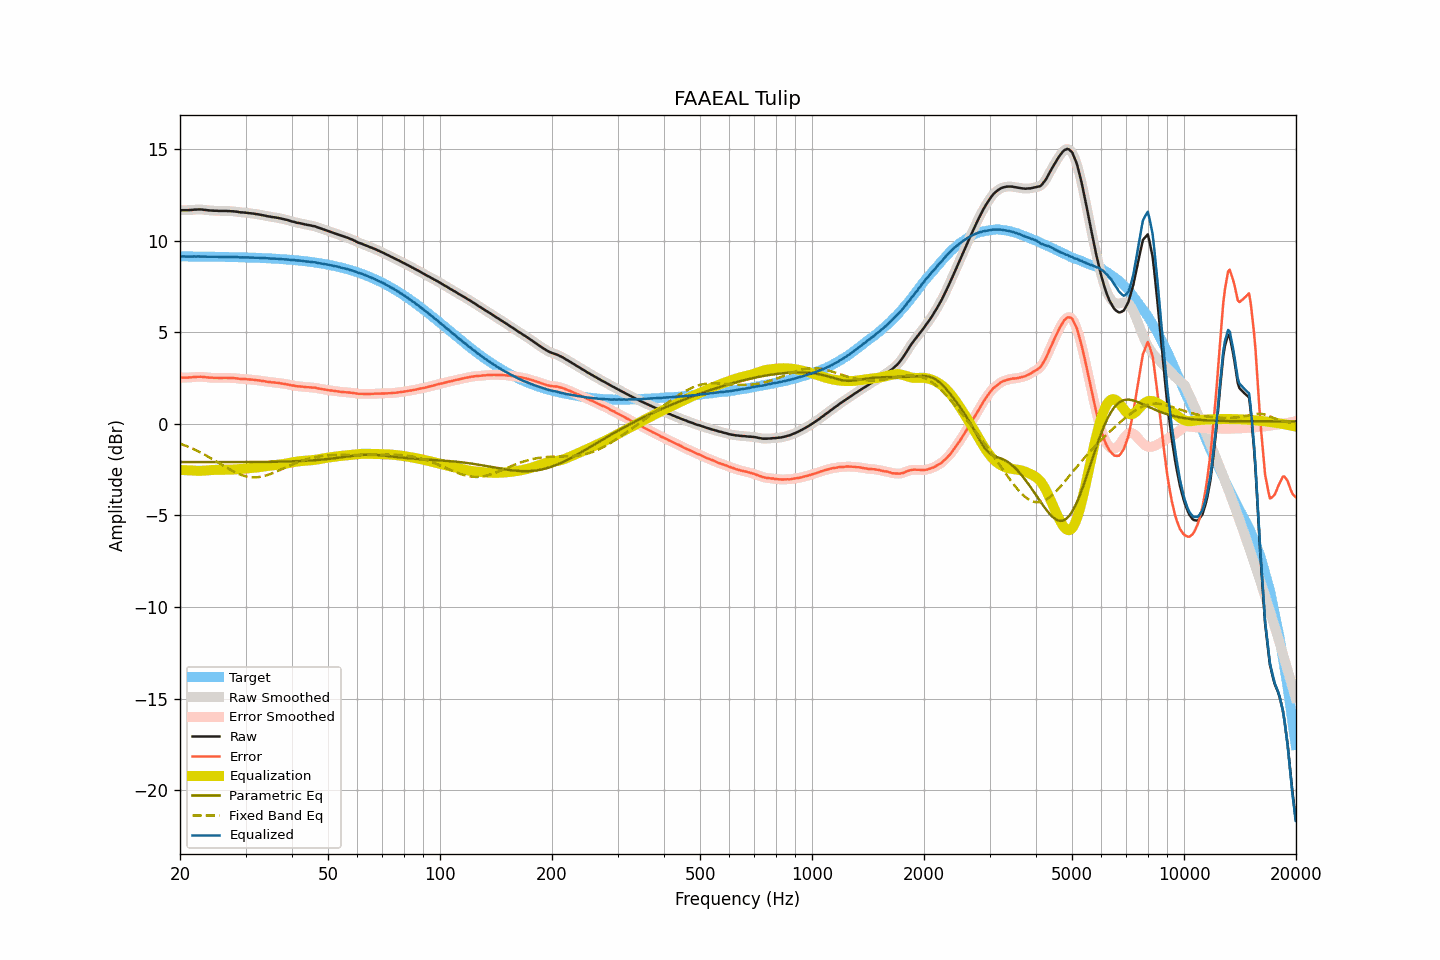

The table this chart was drawn from, first rows:
frequency, raw, smoothed, error, error_smoothed, equalization, parametric_eq, fixed_band_eq, equalized_raw, equalized_smoothed, target
20.00, 11.66, 11.66, 2.52, 2.52, -2.52, -2.08, -1.08, 9.14, 9.15, 9.14
20.20, 11.66, 11.66, 2.52, 2.52, -2.52, -2.08, -1.11, 9.14, 9.14, 9.14
20.40, 11.66, 11.66, 2.52, 2.52, -2.52, -2.08, -1.14, 9.14, 9.14, 9.14
20.61, 11.66, 11.66, 2.52, 2.52, -2.53, -2.08, -1.18, 9.13, 9.13, 9.14
20.81, 11.66, 11.66, 2.52, 2.53, -2.53, -2.08, -1.21, 9.13, 9.13, 9.14
21.02, 11.66, 11.66, 2.53, 2.53, -2.53, -2.08, -1.25, 9.13, 9.13, 9.14
21.23, 11.67, 11.67, 2.54, 2.53, -2.54, -2.08, -1.29, 9.13, 9.13, 9.13
21.44, 11.67, 11.67, 2.54, 2.54, -2.54, -2.08, -1.32, 9.13, 9.13, 9.13
21.66, 11.68, 11.68, 2.55, 2.55, -2.55, -2.08, -1.36, 9.13, 9.13, 9.13
21.87, 11.69, 11.69, 2.56, 2.56, -2.56, -2.08, -1.40, 9.13, 9.13, 9.13
22.09, 11.69, 11.69, 2.56, 2.56, -2.56, -2.08, -1.44, 9.13, 9.13, 9.13
22.31, 11.70, 11.70, 2.57, 2.57, -2.56, -2.09, -1.49, 9.14, 9.13, 9.13
22.54, 11.70, 11.70, 2.57, 2.57, -2.57, -2.09, -1.53, 9.13, 9.13, 9.13
22.76, 11.70, 11.70, 2.57, 2.57, -2.56, -2.09, -1.58, 9.14, 9.13, 9.13
22.99, 11.69, 11.69, 2.56, 2.56, -2.56, -2.09, -1.62, 9.13, 9.13, 9.13
23.22, 11.68, 11.68, 2.55, 2.55, -2.55, -2.09, -1.67, 9.13, 9.13, 9.13
23.45, 11.67, 11.67, 2.54, 2.55, -2.55, -2.09, -1.72, 9.12, 9.12, 9.13
23.69, 11.66, 11.66, 2.54, 2.54, -2.54, -2.09, -1.77, 9.12, 9.12, 9.12
23.92, 11.65, 11.65, 2.53, 2.53, -2.53, -2.09, -1.82, 9.12, 9.12, 9.12
24.16, 11.64, 11.64, 2.52, 2.52, -2.52, -2.09, -1.87, 9.12, 9.12, 9.12
24.40, 11.64, 11.64, 2.52, 2.52, -2.52, -2.09, -1.92, 9.12, 9.12, 9.12
24.65, 11.63, 11.63, 2.51, 2.51, -2.51, -2.09, -1.97, 9.12, 9.12, 9.12
24.89, 11.63, 11.63, 2.51, 2.51, -2.51, -2.09, -2.02, 9.12, 9.12, 9.12
25.14, 11.63, 11.63, 2.51, 2.51, -2.51, -2.09, -2.07, 9.12, 9.12, 9.12
25.39, 11.62, 11.62, 2.50, 2.51, -2.51, -2.09, -2.13, 9.11, 9.12, 9.12
25.65, 11.62, 11.62, 2.51, 2.51, -2.51, -2.09, -2.18, 9.11, 9.11, 9.11
25.91, 11.62, 11.62, 2.51, 2.51, -2.51, -2.09, -2.23, 9.11, 9.11, 9.11
26.16, 11.62, 11.62, 2.51, 2.51, -2.51, -2.09, -2.29, 9.11, 9.11, 9.11
26.43, 11.62, 11.62, 2.51, 2.51, -2.51, -2.09, -2.34, 9.11, 9.11, 9.11
26.69, 11.62, 11.62, 2.51, 2.51, -2.51, -2.09, -2.39, 9.11, 9.11, 9.11
26.96, 11.61, 11.61, 2.50, 2.51, -2.51, -2.09, -2.44, 9.10, 9.11, 9.11
27.23, 11.61, 11.61, 2.51, 2.50, -2.51, -2.09, -2.49, 9.11, 9.10, 9.10
27.50, 11.60, 11.60, 2.50, 2.50, -2.50, -2.09, -2.54, 9.10, 9.10, 9.10
27.77, 11.60, 11.60, 2.50, 2.50, -2.50, -2.09, -2.59, 9.11, 9.10, 9.10
28.05, 11.59, 11.59, 2.49, 2.49, -2.49, -2.09, -2.63, 9.10, 9.10, 9.10
28.33, 11.58, 11.58, 2.48, 2.48, -2.48, -2.09, -2.67, 9.10, 9.10, 9.10
28.62, 11.57, 11.57, 2.48, 2.47, -2.47, -2.08, -2.71, 9.10, 9.09, 9.09
28.90, 11.55, 11.55, 2.46, 2.46, -2.47, -2.08, -2.75, 9.08, 9.09, 9.09
29.19, 11.54, 11.54, 2.45, 2.45, -2.46, -2.08, -2.78, 9.08, 9.09, 9.09
29.48, 11.54, 11.54, 2.45, 2.45, -2.45, -2.08, -2.81, 9.09, 9.08, 9.09
29.78, 11.53, 11.53, 2.45, 2.45, -2.44, -2.08, -2.84, 9.09, 9.09, 9.08
30.08, 11.52, 11.52, 2.44, 2.44, -2.44, -2.08, -2.86, 9.08, 9.08, 9.08
30.38, 11.51, 11.51, 2.43, 2.43, -2.43, -2.08, -2.88, 9.08, 9.08, 9.08
30.68, 11.50, 11.50, 2.42, 2.42, -2.42, -2.08, -2.90, 9.08, 9.08, 9.08
30.99, 11.49, 11.49, 2.42, 2.42, -2.42, -2.08, -2.91, 9.07, 9.07, 9.07
31.30, 11.48, 11.48, 2.41, 2.41, -2.41, -2.08, -2.92, 9.07, 9.07, 9.07
31.61, 11.47, 11.47, 2.40, 2.40, -2.40, -2.08, -2.92, 9.07, 9.07, 9.07
31.93, 11.45, 11.46, 2.39, 2.39, -2.39, -2.08, -2.92, 9.06, 9.06, 9.06
32.24, 11.44, 11.44, 2.38, 2.38, -2.38, -2.08, -2.91, 9.06, 9.06, 9.06
32.57, 11.43, 11.43, 2.37, 2.37, -2.37, -2.08, -2.90, 9.06, 9.06, 9.06
32.89, 11.41, 11.41, 2.36, 2.36, -2.36, -2.08, -2.89, 9.05, 9.06, 9.05
33.22, 11.39, 11.39, 2.34, 2.35, -2.34, -2.08, -2.87, 9.05, 9.05, 9.05
33.55, 11.38, 11.38, 2.33, 2.33, -2.33, -2.08, -2.85, 9.05, 9.05, 9.05
33.89, 11.36, 11.36, 2.32, 2.32, -2.32, -2.08, -2.83, 9.04, 9.04, 9.04
34.23, 11.34, 11.34, 2.30, 2.30, -2.30, -2.07, -2.80, 9.04, 9.04, 9.04
34.57, 11.32, 11.32, 2.29, 2.29, -2.29, -2.07, -2.78, 9.03, 9.03, 9.03
34.92, 11.31, 11.31, 2.28, 2.28, -2.28, -2.07, -2.75, 9.03, 9.02, 9.03
35.27, 11.29, 11.29, 2.27, 2.27, -2.27, -2.07, -2.71, 9.02, 9.02, 9.02
35.62, 11.28, 11.28, 2.26, 2.26, -2.26, -2.07, -2.68, 9.02, 9.02, 9.02
35.97, 11.27, 11.27, 2.26, 2.25, -2.25, -2.07, -2.64, 9.02, 9.02, 9.01
... 635 more rows
